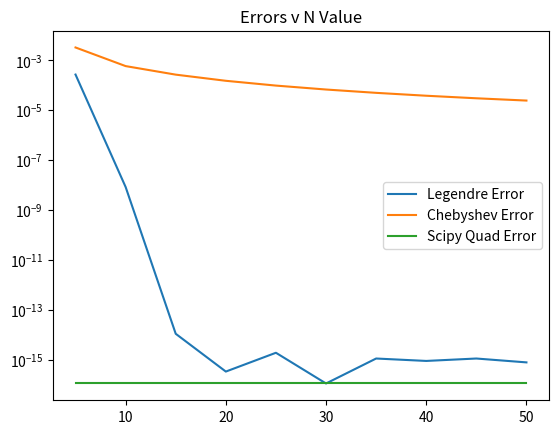

This chart was generated by the following Python code:
# quassian_quadrature.py
"""Volume 2: Gaussian Quadrature.
[redacted]
[redacted]
<1/20/22>
"""
from scipy.stats import norm
import numpy as np
from scipy import linalg as la
from scipy.integrate import quad, nquad
from matplotlib import pyplot as plt

class GaussianQuadrature:
    """Class for integrating functions on arbitrary intervals using Gaussian
    quadrature with the Legendre polynomials or the Chebyshev polynomials.
    """
    # Problems 1 and 3
    def __init__(self, n, polytype="legendre"):
        """Calculate and store the n points and weights corresponding to the
        specified class of orthogonal polynomial (Problem 3). Also store the
        inverse weight function w(x)^{-1} = 1 / w(x).

        Parameters:
            n (int): Number of points and weights to use in the quadrature.
            polytype (string): The class of orthogonal polynomials to use in
                the quadrature. Must be either 'legendre' or 'chebyshev'.

        Raises:
            ValueError: if polytype is not 'legendre' or 'chebyshev'.
        """
        #check label and store as an attribute if not "legendre" or "chebyshev"
        self.n = n
        polytypes = ["legendre", "chebyshev"]
        if polytype not in polytypes:
            raise ValueError("Must be legendre or chebyshev")
        else:
            self.label = polytype
        
        #store weight functions as attribute
        if polytype == "legendre":
            self.w_x = lambda x: 1
        else:
            self.w_x = lambda x: np.sqrt(1-x**2)

        #store weights and points
        self.p, self.w = self.points_weights(n)
        

    # Problem 2
    def points_weights(self, n):
        """Calculate the n points and weights for Gaussian quadrature.

        Parameters:
            n (int): The number of desired points and weights.

        Returns:
            points ((n,) ndarray): The sampling points for the quadrature.
            weights ((n,) ndarray): The weights corresponding to the points.
        """
        #check cases and proceed accordingly
        if self.label == "legendre":
            B = [(k**2)/((4*k**2)-1) for k in range(1,n)]
        elif self.label == "chebyshev":
            B = np.full(n-1, 1/4)
            B[0] = 1/2
        
        #construct Jacobi matrix
        J = np.diag(np.sqrt(B), k=1)
        J1 = np.diag(np.sqrt(B), k=-1)
        Jacobi = J+J1

        #compute eigenvalues and vectors of J
        X = la.eig(Jacobi)[0]
        V = la.eig(Jacobi)[1]
    
        #compute the weights
        if self.label == "legendre":
            w = 2*V[0,:]**2
        elif self.label == "chebyshev":
            w = np.pi*V[0,:]**2

        return X, w

    # Problem 3
    def basic(self, f):
        """Approximate the integral of a f on the interval [-1,1]."""
        #create g without division
        g = lambda x: self.w_x(x)*f(x)
        
        #construct g with correct points from preceeding problem
        G = g(self.p)

        return np.dot(self.w, G)

    # Problem 4
    def integrate(self, f, a, b):
        """Approximate the integral of a function on the interval [a,b].

        Parameters:
            f (function): Callable function to integrate.
            a (float): Lower bound of integration.
            b (float): Upper bound of integration.

        Returns:
            (float): Approximate value of the integral.
        """
        #define h to be changing bounds and use previous methods
        h = lambda x: f(((b-a)/2)*x+(a+b)/2)

        #use method from problem 3
        return ((b-a)/2)*self.basic(h)


    # Problem 6.
    def integrate2d(self, f, a1, b1, a2, b2):
        """Approximate the integral of the two-dimensional function f on
        the interval [a1,b1]x[a2,b2].

        Parameters:
            f (function): A function to integrate that takes two parameters.
            a1 (float): Lower bound of integration in the x-dimension.
            b1 (float): Upper bound of integration in the x-dimension.
            a2 (float): Lower bound of integration in the y-dimension.
            b2 (float): Upper bound of integration in the y-dimension.

        Returns:
            (float): Approximate value of the integral.
        """
        #take inside integral
        h = lambda x, y: f(((b1-a1)/2)*x+((a1+b1)/2), ((b2-a2)/2)*y+((a2+b2)/2))

        #define g 
        g = lambda x, y: self.w_x(x)*self.w_x(y)*h(x,y)
        est = 0

        #double summations
        for i in range(self.n):
            for j in range(self.n):
                est = est + self.w[i]*self.w[j]*g(self.p[i], self.p[j])
        return (((b1-a1)*(b2-a2))/4)*est


# Problem 5
def prob5():
    """Use scipy.stats to calculate the "exact" value F of the integral of
    f(x) = (1/sqrt(2 pi))e^((-x^2)/2) from -3 to 2. Then repeat the following
    experiment for n = 5, 10, 15, ..., 50.
        1. Use the GaussianQuadrature class with the Legendre polynomials to
           approximate F using n points and weights. Calculate and record the
           error of the approximation.
        2. Use the GaussianQuadrature class with the Chebyshev polynomials to
           approximate F using n points and weights. Calculate and record the
           error of the approximation.
    Plot the errors against the number of points and weights n, using a log
    scale for the y-axis. Finally, plot a horizontal line showing the error of
    scipy.integrate.quad() (which doesn’t depend on n).
    """
    #define f 
    f = lambda x: (1/np.sqrt(2*np.pi))*np.exp(-(x**2)/2)

    #calculate real value of integral
    true_val = norm.cdf(2)-norm.cdf(-3)

    #repeat the following experiment for various n values
    leg_err = []
    cheb_err = []
    n = np.linspace(5,50,10)

    for i in n:
        #calculate the values and errors with legendre
        poly = GaussianQuadrature(int(i), "legendre")
        est_val = poly.integrate(f,-3,2)
        leg_err.append(np.abs(est_val-true_val))

        #calculate the values and errors with chebyshev
        poly = GaussianQuadrature(int(i), "chebyshev")
        est_val = poly.integrate(f,-3,2)
        cheb_err.append(np.abs(est_val-true_val))

    #horizontal line of error for scipy.integrate
    
    error = np.abs(quad(f, -3,2)[0]-true_val)
    err = np.full(10,error)

    #plot with y axis as log
    plt.semilogy(n, leg_err, label= "Legendre Error")
    plt.semilogy(n, cheb_err, label= "Chebyshev Error")
    plt.semilogy(n, err, label= "Scipy Quad Error")
    plt.legend()
    plt.title("Errors v N Value")
    plt.show()

if __name__ == "__main__":
    prob5()

